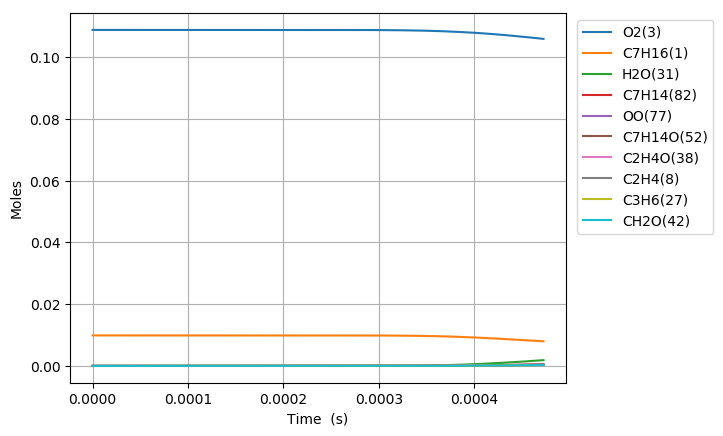

The table this chart was drawn from, first rows:
Time (s), Volume (m^3), C2H5(4), C5H11(5), C4H9(6), C3H7(7), C2H4(8), HO2(9), C3H7O2(10), C2H5O2(11), C7H15(12), S(13), S(14), C4H9O2(15), C4H9O2(16), C4H9O4(17), C7H15(18), S(19), S(20), CH3(21), CH3O2(22), S(23), C3H7O2(24), S(25)
0.0, 0.002029, 0.0, 0.0, 0.0, 0.0, 0.0, 0.0, 0.0, 0.0, 0.0, 0.0, 0.0, 0.0, 0.0, 0.0, 0.0, 0.0, 0.0, 0.0, 0.0, 0.0, 0.0, 0.0
1e-15, 0.002029, 1.3320802655860916e-21, 1.332080261378456e-21, 1.2903407391835317e-21, 1.2903407333873e-21, 6.469101319088708e-30, 1.0043392687305745e-22, 2.5214773979591252e-29, 1.6899336902222397e-29, 4.7693256721769154e-23, 1.9297633876263042e-29, 1.6834558867461655e-29, 1.6307063262141386e-29, 4.3644237888881314e-38, 1.7659320851477022e-44, 3.9602366510370988e-23, 1.6023900029420714e-29, 1.5341232946308741e-38, 9.6280874610109738e-24, 6.9069471019749571e-31, 6.2073658870350826e-45, 2.6562403244109873e-38, 4.226950677726989e-53
3.0000000000000002e-15, 0.002029, 4.3768351093103878e-21, 4.3768350816602164e-21, 4.2396909382973214e-21, 4.2396909002077987e-21, 4.2511236963546745e-29, 3.29997192933913e-22, 1.6569708458390155e-28, 1.1105278475578053e-28, 1.5670635091631596e-22, 1.268129961431812e-28, 1.1062710035287148e-28, 1.0716070058785556e-28, 4.1150275198228241e-37, 2.1695734156215867e-43, 1.3012200846693971e-22, 1.0529989307572799e-28, 1.4464589103417773e-37, 3.1635147231780151e-23, 4.5388511164287566e-30, 7.6261914447170038e-44, 2.5044549540118644e-37, 6.4008030021918954e-52
7e-15, 0.002029, 9.7051557963622329e-21, 9.7051556460895599e-21, 9.4010534215368282e-21, 9.4010532145285852e-21, 2.3103932155649179e-28, 7.3173293590702207e-22, 9.0052757816618498e-28, 6.0354772195936497e-28, 3.4747888786127304e-22, 6.8920012979983982e-28, 6.0123421359906823e-28, 5.8239508186285093e-28, 6.6463836955306825e-36, 1.097398751950319e-41, 2.8853106952332184e-22, 5.7228127065355739e-28, 2.3362473985350694e-36, 7.0147517867000821e-23, 2.4667674900393031e-29, 3.8574283928317913e-42, 4.0450711193279707e-36, 1.0570788588957132e-49
1.5e-14, 0.002029, 2.0361796215175979e-20, 2.0361795550369752e-20, 1.9723777182756984e-20, 1.9723776266952683e-20, 1.0221178867867736e-27, 1.5352045121672369e-21, 3.9839335983613654e-27, 2.6700949655709177e-27, 7.2902271463166577e-22, 3.0490144941070044e-27, 2.6598599592371154e-27, 2.5765156214864138e-27, 6.181248054521013e-35, 2.1105828579751457e-40, 6.0534816076959844e-22, 2.5317667786576581e-27, 2.1727496779578546e-35, 1.4717231206038373e-22, 1.0912983630566307e-28, 7.4188382853436669e-41, 3.761987518365887e-35, 4.1470588525854466e-48
3.1e-14, 0.002029, 4.167507323164441e-20, 4.1675070460617333e-20, 4.0369219884162899e-20, 4.0369216066932952e-20, 4.2603642054947789e-27, 3.1421480259373089e-21, 1.6605723523424394e-26, 1.1129418067042211e-26, 1.4921053797328665e-21, 1.2708765660598357e-26, 1.1086756414390121e-26, 1.0739362591796903e-26, 5.2169410331922837e-34, 3.5884582215757809e-39, 1.2389782198268874e-21, 1.0552798122675493e-26, 1.8337902007100316e-34, 3.0122211213856218e-22, 4.5487244914850429e-28, 1.2613672900373282e-39, 3.1751039082457029e-34, 1.4156398748721441e-46
6.300000000000001e-14, 0.002029, 8.4301611979950746e-20, 8.430160068787076e-20, 8.1660086002845637e-20, 8.1660070447437606e-20, 1.7361210428460943e-26, 6.3560364984252593e-21, 6.7669196932661293e-26, 4.5352971826425294e-26, 3.0182507564849374e-21, 5.1788454148985843e-26, 4.5179120278562935e-26, 4.3763470358832007e-26, 4.2697448793335898e-33, 5.8872265988782626e-38, 2.5062218444458975e-21, 4.3002856659338923e-26, 1.500845683381519e-33, 6.093225590577413e-22, 1.8536327124202047e-27, 2.0694015324877812e-38, 2.5986369517586127e-33, 4.6500376102966441e-45
1.2700000000000001e-13, 0.002029, 1.6955462833808717e-19, 1.6955458276948666e-19, 1.6424174110376245e-19, 1.6424167833074973e-19, 7.0060291877099495e-26, 1.2783819222786358e-20, 2.7307557415123559e-25, 1.830196543665772e-25, 6.0704616986517518e-21, 2.0898614705349052e-25, 1.8231806060932525e-25, 1.7660526329597381e-25, 3.4519348685212448e-32, 9.5276938470835721e-37, 5.0406431216654922e-21, 1.7353299347848643e-25, 1.2133818526870672e-32, 1.2255268399247616e-21, 7.4802684088554776e-27, 3.3490566641537026e-37, 2.1009204665193377e-32, 1.5054808891887216e-43
2.55e-13, 0.002029, 3.4006041650082125e-19, 3.4006023344176148e-19, 3.2940474276034354e-19, 3.2940449058759698e-19, 2.8144780806960631e-25, 2.5639407785802469e-20, 1.0970048995027739e-24, 7.3523087789807998e-25, 1.2174564357346798e-20, 8.395153682212163e-25, 7.32412221977333e-25, 7.0946253556393977e-25, 2.7754952067209481e-31, 1.5327286901462201e-35, 1.0109221803740838e-20, 6.9709763784801619e-25, 9.756116121502803e-32, 2.4579489495924387e-21, 3.0050120635968695e-26, 5.3876746820978153e-36, 1.689250947244884e-31, 4.8428168917434606e-42
5.11e-13, 0.002029, 6.8107101461506554e-19, 6.8107028082734109e-19, 6.5972951189683181e-19, 6.5972850107027624e-19, 1.1281786319165347e-24, 5.1350677343056361e-20, 4.3973206284510084e-24, 2.9471612257017841e-24, 2.4381492929848817e-20, 3.3649537443541555e-24, 2.9358611099333379e-24, 2.8438668399589604e-24, 2.2257755908615382e-30, 2.4587449905328624e-34, 2.0245323804100009e-20, 2.7941187584934516e-24, 7.8238588634912131e-31, 4.9228473592142701e-21, 1.2045710963725213e-25, 8.6427572757461433e-35, 1.3547164492821412e-30, 1.5526541861445745e-40
1e-12, 0.002029, 1.3324508028690538e-18, 1.3324479636756859e-18, 1.2906967192852597e-18, 1.2906928081778023e-18, 4.3651980258659546e-24, 1.0046357250144875e-19, 1.7014271442860733e-23, 1.1403293086517092e-23, 4.7693757475833359e-20, 1.3018074989896401e-23, 1.1359558080225503e-23, 1.1003603316761333e-23, 1.7124946609374162e-29, 3.7727167022897245e-33, 3.9602831531160688e-20, 1.0809711824373225e-23, 6.0197038548458992e-30, 9.6313954747335929e-21, 4.6609110154633873e-25, 1.3261678875206759e-33, 1.0423720852512682e-29, 4.7505808663049466e-39
1.023e-12, 0.002029, 1.3630882980221045e-18, 1.3630853598014771e-18, 1.3203741134978033e-18, 1.3203700659763159e-18, 4.5174504717981363e-24, 1.0277358597515637e-19, 1.7607706757239923e-23, 1.1801025259929672e-23, 4.8790244356319338e-20, 1.3472107277519042e-23, 1.1755764686190166e-23, 1.1387394602991302e-23, 1.7825725614334878e-29, 3.9386008958979821e-33, 4.0513307354723872e-20, 1.1186723359169206e-23, 6.2660398738140501e-30, 9.8528609280197782e-21, 4.8234791507171504e-25, 1.3844787816710929e-33, 1.0850279341826184e-29, 4.966720447689162e-39
2.047e-12, 0.002029, 2.7271072137379545e-18, 2.7270954548725122e-18, 2.6416435702892637e-18, 2.6416273720690638e-18, 1.8079131132507133e-23, 2.0562087965674596e-19, 7.0466908581056526e-23, 4.7228540570856359e-23, 9.7587334418295342e-20, 5.3901582739622891e-23, 4.7047303360800227e-23, 4.557300767296795e-23, 1.4265431075187815e-28, 6.3039984218145297e-32, 8.1032400692338941e-20, 4.4758146088831349e-23, 5.014682507456944e-29, 1.9713754971213272e-20, 1.9304983426257793e-24, 2.2160085011970826e-32, 8.6842422069137582e-29, 1.5849681393005535e-37
4.095e-12, 0.002029, 5.4550824422772823e-18, 5.4550353959923962e-18, 5.2841035004507632e-18, 5.2840386935208831e-18, 7.2334210098857052e-23, 4.11321359551123e-19, 2.8193431786492432e-22, 1.8896091131014519e-22, 1.9509994396412045e-19, 2.1554177585095322e-22, 1.88234973444106e-22, 1.8233591153997822e-22, 1.1409604139391143e-27, 1.0083603049332164e-30, 1.6200315654581659e-19, 1.7898161971619962e-22, 4.0110152411272276e-28, 3.9439009938732859e-20, 7.7247664082848904e-24, 3.5448107015823424e-31, 6.9474299037614399e-28, 5.0389712869285638e-36
8.191e-12, 0.002029, 1.0910782499790167e-17, 1.0910594302036245e-17, 1.0568707444855261e-17, 1.0568448206640531e-17, 2.8936459675806238e-22, 8.2274578570770921e-19, 1.1278274629046085e-21, 7.559205431370767e-22, 3.8979952415772945e-19, 8.6131293200525754e-22, 7.5301001899178307e-22, 7.2940801276555518e-22, 9.1191217472663083e-27, 1.6116910110900753e-29, 3.2367545785091366e-19, 7.1523825147104863e-22, 3.2061738537612724e-27, 7.8903381470673689e-20, 3.090910514328464e-23, 5.6663447696453314e-30, 5.5554522617173979e-27, 1.5909792648043838e-34
1e-11, 0.002029, 1.332007340439532e-17, 1.3319760540581711e-17, 1.2902375823820865e-17, 1.2901944873040789e-17, 4.8106042244597138e-22, 1.0044720934443108e-18, 1.8749493446045387e-21, 1.2567041836547281e-21, 4.755021648942976e-19, 1.4302583951728665e-21, 1.2518540487793096e-21, 1.2126102129423598e-21, 2.3181414975421378e-26, 6.9369552362765147e-29, 3.9484120174188344e-19, 1.1877301900840628e-21, 8.1516138865214589e-27, 9.6345070068025193e-20, 5.1398001973482149e-23, 2.4392809946243791e-29, 1.4131902818177496e-26, 1.2186663644596662e-33
1.6383e-11, 0.002029, 2.182118111257369e-17, 2.1820428368462141e-17, 2.1136651812177665e-17, 2.1135614978973804e-17, 1.1574531562027003e-21, 1.6456876944850669e-18, 4.5111455695302718e-21, 3.023703618383399e-21, 7.7790125600624565e-19, 3.4377646922424327e-21, 3.0120096276260656e-21, 2.9175740845446494e-21, 7.2799777427225533e-26, 2.572698373233235e-28, 6.459473063610433e-19, 2.8549032382691749e-21, 2.5601444582545911e-26, 1.578875235323119e-19, 1.236924345147484e-22, 9.0468557443329389e-29, 4.4393640740722974e-26, 4.9573205046594492e-33
3.2767e-11, 0.002029, 4.3637973097195236e-17, 4.3634962791311165e-17, 4.2267487599165791e-17, 4.2263341630234103e-17, 4.629316486239422e-21, 3.2919375858820233e-18, 1.8041498400008857e-20, 1.2093799195527038e-20, 1.5489557003227329e-18, 1.3690193785529527e-20, 1.2046612810188945e-20, 1.1668687821595868e-20, 5.7989735375422388e-25, 4.0967207650941951e-27, 1.2862324397430333e-18, 1.1370391866212778e-20, 2.0402585161650022e-25, 3.1607702502608038e-19, 4.9516877568371353e-22, 1.4411839106313543e-27, 3.5431148455495566e-25, 1.5064486716828821e-31
6.5535e-11, 0.002029, 8.7255542244556375e-17, 8.7243506972871161e-17, 8.4508956501202951e-17, 8.4492384342654048e-17, 1.8512390078693005e-20, 6.5858570838258951e-18, 7.2137805523657346e-20, 4.8364704356620175e-20, 3.0707890032783078e-18, 5.427724698954724e-20, 4.8172687420809969e-20, 4.6659603394023221e-20, 4.5994409435365854e-24, 6.4924830279288899e-26, 2.5500241766983718e-18, 4.5090324265224619e-20, 1.619698463843471e-24, 6.3333787648443586e-19, 1.9837614925038877e-21, 2.2858024568842958e-26, 2.8210143703408965e-24, 4.3740506138191862e-30
9.999999999999999e-11, 0.002029, 1.330983298752904e-16, 1.3306733239740945e-16, 1.2889558113187618e-16, 1.2885291345351127e-16, 4.7697610729967616e-20, 1.0053194356571856e-17, 1.8582624818562247e-19, 1.2462224147265302e-19, 4.630091298099775e-18, 1.3792230678073195e-19, 1.2411355322115069e-19, 1.2020759379028176e-19, 2.1205116988347598e-23, 5.668581395743697e-25, 3.8450147033286362e-18, 1.1461926566559134e-19, 7.4793502932739442e-24, 9.6887153024171191e-19, 5.126315662461239e-21, 1.9986681573491441e-25, 1.3093608242624614e-23, 6.3927640410535936e-29
1.31071e-10, 0.002029, 1.7442667035039667e-16, 1.7437857800210493e-16, 1.6891115675641262e-16, 1.6884496335931268e-16, 7.4008766710114245e-20, 1.3179079643137641e-17, 2.8831902642296238e-19, 1.9337018680073242e-19, 6.0358386244423783e-18, 2.1333027581516981e-19, 1.925760119846031e-19, 1.8651281966006705e-19, 3.6175520597467668e-23, 1.0193627051657657e-24, 5.0124788162817473e-18, 1.7730122528406795e-19, 1.2761962856518811e-23, 1.2713629318344094e-18, 7.9594014194536924e-21, 3.5944436253082357e-25, 2.2354590810613226e-23, 1.176165882873323e-28
2.62143e-10, 0.002029, 3.4851327801262323e-16, 3.4832129996359394e-16, 3.3739319495612929e-16, 3.3712918446699106e-16, 2.9570557588640591e-19, 2.6385388683455229e-17, 1.1514105687625058e-18, 7.7276309893391768e-19, 1.1670170345756879e-17, 8.245179215902036e-19, 7.6937830522713773e-19, 7.4504002393655619e-19, 2.7998772465180865e-22, 1.5719227353801789e-23, 9.6918424635045932e-18, 6.8584347920895242e-19, 9.9112000083532295e-23, 2.5612361274981486e-18, 3.202981634028507e-20, 5.5593949807940748e-24, 1.7550376352836534e-22, 2.8187858151501733e-27
5.24287e-10, 0.002029, 6.9566702751099876e-16, 6.9490223611125929e-16, 6.730725622881617e-16, 6.7202259881992379e-16, 1.1801871073436817e-18, 5.2870128996546894e-17, 4.5907865120004016e-18, 3.0853064275463857e-18, 2.1888572231371209e-17, 3.0882907876375301e-18, 3.0701139364395829e-18, 2.9720925723543033e-18, 2.1036751097996586e-21, 2.3440656209226376e-22, 1.8175130535049801e-17, 2.5727410267264809e-18, 7.493942150378864e-22, 5.1947837587503842e-18, 1.2962093368281547e-19, 8.3357492526202968e-23, 1.3532921321639011e-21, 5.8222694405994549e-26
9.999999999999999e-10, 0.002029, 1.3219698352029965e-15, 1.3191456946480321e-15, 1.2776023253035502e-15, 1.2737379658072501e-15, 4.3736946878095873e-18, 1.0117329373681676e-16, 1.69806049153229e-17, 1.144213158956508e-17, 3.7389531710777279e-17, 1.0217325448030438e-17, 1.1373742411335924e-17, 1.100424190134656e-17, 1.3824305750029268e-20, 3.0122513868009262e-21, 3.1015374979148456e-17, 8.5316647164917715e-18, 4.9780842810424149e-21, 1.0158768324628097e-17, 4.9286207461553487e-19, 1.0811999410069768e-21, 9.2796162390422284e-21, 9.2865740624315473e-25
1.0485750000000002e-09, 0.002029, 1.3859215432362833e-15, 1.382887122774705e-15, 1.3393307902361308e-15, 1.3351790530834221e-15, 4.6997833814570858e-18, 1.0610552436170745e-16, 1.8245727854871315e-17, 1.2295446050689878e-17, 3.8972332909634903e-17, 1.0945270361515224e-17, 1.2221624964825302e-17, 1.18244037503097e-17, 1.502109800365521e-20, 3.2958968040172399e-21, 3.2326490870183802e-17, 9.140129732647208e-18, 5.4098753398450361e-21, 1.0665640220682045e-17, 5.299525859549495e-19, 1.1830895192504848e-21, 1.0088972286683594e-20, 1.0175373950756869e-24
2.0971510000000003e-09, 0.002029, 2.7504153701655163e-15, 2.7384720891188437e-15, 2.6517544743039523e-15, 2.6355241322714093e-15, 1.8633535426438368e-17, 2.1359239324175346e-16, 7.2065447641916372e-17, 4.8819049749284574e-17, 6.4233042211396315e-17, 3.5532725612174228e-17, 4.8422003481078626e-17, 4.6794638331742991e-17, 9.9288593470245079e-20, 4.2218055196285753e-20, 5.3060294791777128e-17, 2.9766405934311351e-17, 3.6377753024008084e-20, 2.2338042016178237e-17, 2.2034935036633217e-18, 1.537308482731626e-20, 7.0850725583777634e-20, 1.4937831307300348e-23
4.194303e-09, 0.002029, 5.4168800415161802e-15, 5.3706076426003281e-15, 5.1986857721100476e-15, 5.1366460211040206e-15, 7.3244059441094814e-17, 4.3252926291552044e-16, 2.8123237592694983e-16, 1.9243024146468969e-16, 9.7046924179752642e-17, 1.0250804711709272e-16, 1.9006702160819609e-16, 1.8327946470188324e-16, 5.9608312136849838e-19, 4.7581504019267526e-19, 7.920580227772238e-17, 8.6104863447934358e-17, 2.2364775942746565e-19, 4.8030057368357514e-17, 9.3717108266292578e-18, 1.7657850340028651e-19, 4.518281744460267e-19, 1.8337262371705341e-22
8.388607e-09, 0.002029, 1.0511470008173824e-14, 1.0337581007850062e-14, 9.9996271178397605e-15, 9.7725482591076541e-15, 2.8319306765486504e-16, 8.8580435572857923e-16, 1.0728475135279527e-15, 7.4781366859410476e-16, 1.3928678740172043e-16, 2.6070813170543227e-16, 7.3272044902181575e-16, 7.0367872742569883e-16, 3.2655960319902262e-18, 4.6166294317068801e-18, 1.1076921399166428e-16, 2.1901183089021301e-16, 1.26223956701172e-18, 1.0540046304456743e-16, 4.0586320444445683e-17, 1.7519138484893057e-18, 2.515811223168642e-18, 1.8833079193261915e-21
9.999999999999999e-09, 0.002029, 1.2381486390249948e-14, 1.2138410857310849e-14, 1.1738345071907837e-14, 1.1424159930780894e-14, 4.0030995454106764e-16, 1.0657166427825788e-15, 1.5088541546730902e-15, 1.0590495469042016e-15, 1.5256615717387917e-16, 3.2480674110906915e-16, 1.0344897762126001e-15, 9.9195575476082075e-16, 5.0210059324182168e-18, 8.1224893370577103e-18, 1.2021963684399027e-16, 2.7268491678470129e-16, 1.957743726415428e-18, 1.2878255167616877e-16, 5.938275126199452e-17, 3.1010225470506416e-18, 3.8334841892283006e-18, 3.3527959698354177e-21
1.2582911e-08, 0.002029, 1.5378946279578395e-14, 1.5024971260204873e-14, 1.4525345964588852e-14, 1.4071537668237372e-14, 5.8803727830636206e-16, 1.3540990704504e-15, 2.2077316783354311e-15, 1.5579313055327994e-15, 1.7385173447102297e-16, 4.2755076650408912e-16, 1.5181975462374649e-15, 1.4540366406472486e-15, 7.8347624408083935e-18, 1.3742052109137294e-17, 1.3536777335688576e-16, 3.5871781128084144e-16, 3.072571297262263e-18, 1.6626183446412812e-16, 8.951165707167966e-17, 5.2635165492647281e-18, 5.9455896771124634e-18, 5.7082467196083427e-21
1.6777215e-08, 0.002029, 2.0030029595361418e-14, 1.9449435517690599e-14, 1.8792493977307069e-14, 1.8060674048560645e-14, 9.8232824610512969e-16, 1.8370776491250187e-15, 3.6583693201029263e-15, 2.6099941496716087e-15, 2.0595744603059679e-16, 5.9783811803483084e-16, 2.530966243401573e-15, 2.4180661047402176e-15, 1.4467435896209227e-17, 2.9378004232670712e-17, 1.5768000780216755e-16, 5.0080241396975804e-16, 5.737710234526578e-18, 2.2880174348179146e-16, 1.564314436646413e-16, 1.133423539019676e-17, 1.0713152596012358e-17, 1.2353879944809412e-20
2.5165823e-08, 0.002029, 2.8855711622379263e-14, 2.7729115645073528e-14, 2.6767700779409929e-14, 2.5387211128444952e-14, 1.965319180900414e-15, 2.836613111472386e-15, 7.2239904449087635e-15, 5.2446415635182089e-15, 2.6886276163270733e-16, 9.4210301510885661e-16, 5.0454232254074436e-15, 4.8013362287554015e-15, 3.2958131497921111e-17, 7.9942231350147313e-17, 2.0104220972736741e-16, 7.8709001704536184e-16, 1.3279185237786023e-17, 3.5410325866652454e-16, 3.3195302107753661e-16, 3.116508693681527e-17, 2.3165963095509109e-17, 3.4146865827299672e-20
3.3554431e-08, 0.002029, 3.6967841123494632e-14, 3.5166341997777746e-14, 3.39162416539851e-14, 3.1768591781183384e-14, 3.2369817751911683e-15, 3.8879240019212056e-15, 1.1753210148956714e-14, 8.6713772595107049e-15, 3.3139595819482455e-16, 1.2906413580434478e-15, 8.2799568150332484e-15, 7.8504630726548731e-15, 5.9969562385829057e-17, 1.6451657277761621e-16, 2.4398205004543158e-16, 1.0757549231806251e-15, 2.4474508346106442e-17, 4.7699129290374823e-16, 5.7124124016272185e-16, 6.4674597152925776e-17, 3.9904279977106479e-17, 7.1084158572349891e-20
5.0331647e-08, 0.002029, 5.1202936479767551e-14, 4.7786646661154317e-14, 4.6008235673442193e-14, 4.2174489257465827e-14, 6.5653674384332766e-15, 6.153531055808159e-15, 2.3213757432389955e-14, 1.7708521484319656e-14, 4.593112631306534e-16, 2.0011826896063957e-15, 1.663893772407597e-14, 1.5654306836810054e-14, 1.4424526804871643e-16, 4.7660511174628301e-16, 3.3213334949978273e-16, 1.6631773603752213e-15, 6.0385478135582231e-17, 7.00481120208519e-16, 1.2311740574060308e-15, 1.9098555500858299e-16, 8.4223551672725173e-17, 2.1077492361072658e-19
6.7108863e-08, 0.002029, 6.3121597287840043e-14, 5.7857450255585933e-14, 5.5611485884694928e-14, 5.0044462948375799e-14, 1.0796812284392505e-14, 8.6301768600964145e-15, 3.7255028169901292e-14, 2.926642107805889e-14, 5.9185396215607984e-16, 2.7331468807007124e-15, 2.7100125581720249e-14, 2.532180510518062e-14, 2.6891331007197696e-16, 9.9350612308576704e-16, 4.2379329701872777e-16, 2.2680473939629085e-15, 1.1485286961013479e-16, 8.9321995889981963e-16, 2.0989980041414704e-15, 4.0419855924062085e-16, 1.4020820232589935e-16, 4.4702315439501565e-19
8.388607900000001e-08, 0.002029, 7.3113073461010123e-14, 6.5902354751701159e-14, 6.3243661172739846e-14, 5.605779452432816e-14, 1.5769766847486113e-14, 1.1315440141516594e-14, 5.3177441691628037e-14, 4.2890917321773081e-14, 7.3010311556020188e-16, 3.4921975577346241e-15, 3.9181423859566217e-14, 3.6383260706529586e-14, 4.336550700715012e-16, 1.7289670739020097e-15, 5.1952744817143704e-16, 2.8956306211082797e-15, 1.8842059769188749e-16, 1.0573432917689328e-15, 3.1338633051827031e-15, 7.1297021627816587e-16, 2.0470918386789664e-16, 7.8954364419095445e-19
9.999999999999998e-08, 0.002029, 8.1219931147663831e-14, 7.2137085099769962e-14, 6.9127302990310053e-14, 6.0581762746278538e-14, 2.1117997261859648e-14, 1.4090958192881713e-14, 6.9726853015501914e-14, 5.754647314310091e-14, 8.6912356203051284e-16, 4.2522164305988939e-15, 5.1930714661197964e-14, 4.7960353659713354e-14, 6.2781251303180898e-16, 2.641324346847267e-15, 6.1567944772371876e-16, 3.5238086594103507e-15, 2.7684175574330814e-16, 1.193592966071461e-15, 4.2510597505336732e-15, 1.1024519105241232e-15, 2.7235082599507479e-16, 1.221917257295796e-18
1.0066329500000002e-07, 0.002029, 8.1522356183135165e-14, 7.2362395237418492e-14, 6.9339112950013595e-14, 6.0741702507482158e-14, 2.1350153246427749e-14, 1.420933052561593e-14, 7.043445607206916e-14, 5.8182696060715915e-14, 8.7497699639848573e-16, 4.2841513984645988e-15, 5.2479566119914598e-14, 4.8456908608412297e-14, 6.3655896664717719e-16, 2.6832042877543725e-15, 6.1972558137570727e-16, 3.5501997104405532e-15, 2.8085436181988083e-16, 1.1987523826779903e-15, 4.2996344579835398e-15, 1.1204350289790576e-15, 2.7525463457178248e-16, 1.2418859173275023e-18
1.1744051100000003e-07, 0.002029, 8.8593840979986915e-14, 7.7535438262866759e-14, 7.4190149063097591e-14, 6.4424580470675841e-14, 2.744870563890582e-14, 1.7313440277202778e-14, 8.8683203341870637e-14, 7.4860839133240957e-14, 1.0271784414267896e-15, 5.1134883046630472e-15, 6.6724033489287611e-14, 6.1294045380798463e-14, 8.7523622419318037e-16, 3.848776234238074e-15, 7.2466193104343635e-16, 4.2345025892689831e-15, 3.9151626441961554e-16, 1.3227403058343305e-15, 5.5720872131280984e-15, 1.6258310681721427e-15, 3.5029462005744626e-16, 1.8032384937892182e-18
1.3421772700000003e-07, 0.002029, 9.4603705322293873e-14, 8.1743352675229559e-14, 7.8111640233921659e-14, 6.7435194805483033e-14, 3.3970158972526558e-14, 2.0631311394384872e-14, 1.0757793556452809e-13, 9.2609866734078701e-14, 1.1875537915466058e-15, 5.9855941947001788e-15, 8.1624576652026967e-14, 7.4635556149218963e-14, 1.1459353513235608e-15, 5.2095569440431259e-15, 8.3463170611192874e-16, 4.951389306492933e-15, 5.1917430442420039e-16, 1.4352784092775462e-15, 6.9262174121744127e-15, 2.2250779897906054e-15, 4.2826833488632816e-16, 2.4690943201782305e-18
1.6777215900000002e-07, 0.002029, 1.0421080039134327e-13, 8.808978651486261e-14, 8.3969380348050586e-14, 7.2161211374443149e-14, 4.8042625991439619e-14, 2.7927456173298946e-14, 1.4653405049699502e-13, 1.3044843401322566e-13, 1.5354717726238375e-15, 7.8749647375047284e-15, 1.1266082148739274e-13, 1.0221720323226854e-13, 1.7675961901464462e-15, 8.4327076871142539e-15, 1.0703704858527474e-15, 6.4896511410021695e-15, 8.1927646347014412e-16, 1.6404918769075868e-15, 9.8229482663642414e-15, 3.6764027825865556e-15, 5.8954222785677063e-16, 4.082407949302377e-18
1.979711478e-07, 0.002029, 1.109663514115439e-13, 9.2325603237457961e-14, 8.7835439798208151e-14, 7.566312280413321e-14, 6.1627334648464198e-14, 3.5273063354734197e-14, 1.8214430118615476e-13, 1.662057298159715e-13, 1.8827127924654164e-15, 9.7608854956328321e-15, 1.4122567695597165e-13, 1.274350803931148e-13, 2.3983541952520372e-15, 1.1792448923850583e-14, 1.3012336871222571e-15, 8.0000488149906083e-15, 1.1318797444312962e-15, 1.8164385435709988e-15, 1.2588709140664493e-14, 5.2286239081711698e-15, 7.372467271409751e-16, 5.8084950092770093e-18
2.281701366e-07, 0.002029, 1.1659026846243505e-13, 9.5774202845846721e-14, 9.0959218582135727e-14, 7.8857782304101196e-14, 7.5910568698831745e-14, 4.3385765773810756e-14, 2.1782811481536218e-13, 2.0284445854798238e-13, 2.2650350312609606e-15, 1.1840116178383717e-14, 1.698675067978891e-13, 1.5264237974588803e-13, 3.0762433987424309e-15, 1.5464773484055275e-14, 1.5501906535198231e-15, 9.633800912181943e-15, 1.4752627958344588e-15, 1.9918402334198236e-15, 1.5473481825742851e-14, 6.963218362814609e-15, 8.8536434461749807e-16, 7.7378213108347834e-18
2.583691254e-07, 0.002029, 1.2142195092986667e-13, 9.8684568401522287e-14, 9.3578020537224431e-14, 8.1823462554525539e-14, 9.0823967332867088e-14, 5.2289561861066039e-14, 2.5348660938315197e-13, 2.3999821786525594e-13, 2.6842628426439792e-15, 1.4124430379772836e-14, 1.9839249513595366e-13, 1.7773919171383019e-13, 3.7859700619709558e-15, 1.9351647801626241e-14, 1.8172620482667112e-15, 1.1391579466458533e-14, 1.8412523944650305e-15, 2.168077606548188e-15, 1.8471604517363956e-14, 8.8336640762001297e-15, 1.0334548192757156e-15, 9.81856575879924e-18
2.885681142e-07, 0.002029, 1.2565362052985957e-13, 1.0117233901938082e-13, 9.580169285110259e-14, 8.4573746521262544e-14, 1.0633465528703533e-13, 6.2001740242948778e-14, 2.8909680895414039e-13, 2.7746443791668486e-13, 3.1416104256884954e-15, 1.6622007881981919e-14, 2.2672387086404754e-13, 2.0270766204386524e-13, 4.5169483192012078e-15, 2.3383485257196086e-14, 2.1023364644579098e-15, 1.3272881765788968e-14, 2.223400630905597e-15, 2.3453088860345414e-15, 2.1582819153019444e-14, 1.0802404911358603e-14, 1.1814176384665615e-15, 1.2008883351700772e-17
3.1876710299999996e-07, 0.002029, 1.2944275214593234e-13, 1.0335057660871244e-13, 9.7739600043570446e-14, 8.7169787920504855e-14, 1.2240802431093043e-13, 7.2533668742642823e-14, 3.2459111456464485e-13, 3.1507574647033771e-13, 3.6379108889575864e-15, 1.9338776023596476e-14, 2.5478221596446916e-13, 2.2750696230506681e-13, 5.2618085093632359e-15, 2.7512801354218623e-14, 2.4053040768432491e-15, 1.5277227280181324e-14, 2.6168292661540204e-15, 2.5246608555477496e-15, 2.4803376191377217e-14, 1.2841267669447936e-14, 1.3289489918089269e-15, 1.4277386594865533e-17
3.791650806e-07, 0.002029, 1.3619067098797148e-13, 1.0718049262249127e-13, 1.0114835649267564e-13, 9.2161293599106823e-14, 1.5611643863480578e-13, 9.6080661828566477e-14, 3.9495070562140044e-13, 3.9020363050025667e-13, 4.7488550252629989e-15, 2.5441842770751356e-14, 3.0978875679298084e-13, 2.7640762598458164e-13, 6.7733086021706997e-15, 3.5938586970729832e-14, 3.0644091142622101e-15, 1.9652560418616376e-14, 3.4239730196380932e-15, 2.8947085683492824e-15, 3.1556241120978038e-14, 1.705187056647931e-14, 1.6214501847489161e-15, 1.8962631109152221e-17
4.3956305819999997e-07, 0.002029, 1.4237818152650408e-13, 1.1067028351971423e-13, 1.0428381909372816e-13, 9.7036187887720141e-14, 1.9178587910637667e-13, 1.2296935197822488e-13, 4.6430704465661134e-13, 4.6464223640471645e-13, 6.0188670174783356e-15, 3.2449782011162468e-14, 3.6310462544870987e-13, 3.2429532298370754e-13, 8.2861418714738563e-15, 4.4406336252229231e-14, 3.7932488365687257e-15, 2.4509674634230079e-14, 4.2380585443721388e-15, 3.282764740379764e-15, 3.871985761138304e-14, 2.1322214331952271e-14, 1.9097960229037843e-15, 2.3714683117308183e-17
4.999610357999999e-07, 0.002029, 1.4832773749667087e-13, 1.1400605023614641e-13, 1.0732568645905152e-13, 1.0184733772773136e-13, 2.293387415769531e-13, 1.5320471194850369e-13, 5.3261115745683072e-13, 5.3808090040850846e-13, 7.4466599865486541e-15, 4.0359074086711465e-14, 4.1467541781423728e-13, 3.7117948947284116e-13, 9.7821179438440301e-15, 5.279514694433024e-14, 4.5901786490234543e-15, 2.9837739034672083e-14, 5.0438861892493033e-15, 3.6899677011387664e-15, 4.6298486842935178e-14, 2.5562360794782627e-14, 2.1937636897372293e-15, 2.8433315787511301e-17
5.603590133999999e-07, 0.002029, 1.541440275617734e-13, 1.1722544802800722e-13, 1.1031019257716883e-13, 1.0658696857168309e-13, 2.6873774281488563e-13, 1.8676664069337738e-13, 5.9988766546201952e-13, 6.1044516481851821e-13, 9.0289240709726419e-15, 4.9152938839610547e-14, 4.6455835561029712e-13, 4.1711994129560615e-13, 1.1253963635996757e-14, 6.1054805841426597e-14, 5.4534148369905914e-15, 3.5624597375734484e-14, 5.8334312437533414e-15, 4.1163609385549381e-15, 5.4301111704327191e-14, 2.9723870758283334e-14, 2.4734589566813808e-15, 3.3064536695631036e-17
6.207569909999999e-07, 0.002029, 1.5985302047133836e-13, 1.203295155699878e-13, 1.1323782423531824e-13, 1.1124826650096819e-13, 3.0995560443831958e-13, 2.2362084614737951e-13, 6.6616412531603623e-13, 6.8174339768094627e-13, 1.076138731914476e-14, 5.8807989743224412e-14, 5.1282849485535057e-13, 4.6216923382070175e-13, 1.2699720430110379e-14, 6.9170585003564085e-14, 6.3811573232130086e-15, 4.1857872405744001e-14, 6.6029847676586606e-15, 4.5620199458856454e-15, 6.2736405250255876e-14, 3.3783820510091468e-14, 2.748999440534497e-15, 3.7582787535246801e-17
7.415529462e-07, 0.002029, 1.7098968317143091e-13, 1.2621844452515873e-13, 1.1894281345945848e-13, 1.2035672399749424e-13, 3.9773741473052665e-13, 3.0703953149007388e-13, 7.9577729462568995e-13, 8.2123027333210246e-13, 1.4658902609510519e-14, 8.0599588308057293e-14, 6.0475982172527358e-13, 5.4971649890879408e-13, 1.5513797547830463e-14, 8.4972011071692412e-14, 8.4231844743116405e-15, 5.5615622082295888e-14, 8.0786081153795755e-15, 5.5122843526127481e-15, 8.0933410817766252e-14, 4.1575627590030114e-14, 3.2878613720864695e-15, 4.6254255990158022e-17
8.623489013999999e-07, 0.002029, 1.8183471392391523e-13, 1.3173271576366843e-13, 1.2448627040823033e-13, 1.291992218046355e-13, 4.9246717485152482e-13, 4.0313291581199733e-13, 9.2158322795287973e-13, 9.566959806480129e-13, 1.9104514074567661e-14, 1.0553693178471282e-13, 6.9090587073006245e-13, 6.3406165845763305e-13, 1.8224968987218029e-14, 1.0019566491303891e-13, 1.0702535140742464e-14, 7.1016417522025301e-14, 9.4652029945530293e-15, 6.5426926054232264e-15, 1.0094520620917776e-13, 4.8899935937037462e-14, 3.8108946838096371e-15, 5.4405483447894893e-17
9.999999999999997e-07, 0.002029, 1.938822045526124e-13, 1.3761257548814446e-13, 1.3063933642086421e-13, 1.3897571940065387e-13, 6.0863974757638714e-13, 5.2767715651410811e-13, 1.060472476193034e-12, 1.1064101861504217e-12, 2.4798674608231216e-14, 1.37559314910388e-13, 7.8249517617867561e-13, 7.2651870114222896e-13, 2.1196143516971769e-14, 1.1687857537423096e-13, 1.3572936327207487e-14, 9.0456468301067596e-14, 1.0942081474489659e-14, 7.8165235311948967e-15, 1.2602188626093691e-13, 5.6702956015319356e-14, 4.3883168630923758e-15, 6.3089494801968609e-17
1.1039408117999998e-06, 0.002029, 2.027900940167512e-13, 1.4180309175087769e-13, 1.3519212609068532e-13, 1.4616279643204256e-13, 7.0200232753972112e-13, 6.3206341768488257e-13, 1.1623072482285064e-12, 1.2163426539405955e-12, 2.951487788221587e-14, 1.6412975840264878e-13, 8.4733277245654762e-13, 7.9391806835037585e-13, 2.3361007624007309e-14, 1.2903308063263485e-13, 1.5922092052215737e-14, 1.0639405960123666e-13, 1.1988036093968901e-14, 8.8500468056827876e-15, 1.4660212359885456e-13, 6.2229520115032039e-14, 4.8116815185374462e-15, 6.9240033795190623e-17
1.3455327221999997e-06, 0.002029, 2.2292308241780925e-13, 1.5077584730024024e-13, 1.4547824114316175e-13, 1.6223635575200641e-13, 9.3711782777789192e-13, 9.0800357428894053e-13, 1.3894348212417118e-12, 1.4622414993286421e-12, 4.1756848688150873e-14, 2.3323398773302712e-13, 9.8500935211425192e-13, 9.4327429166624978e-13, 2.8150747745125295e-14, 1.55917206235576e-13, 2.1941428557582325e-14, 1.4731072369989873e-13, 1.4203854246583089e-14, 1.1494344766279504e-14, 2.0005891084738256e-13, 7.3933878973754215e-14, 5.7559205450024011e-15, 8.2265821000107519e-17
1.5871246325999996e-06, 0.002029, 2.4229924309293562e-13, 1.5879630373860063e-13, 1.5539274359741504e-13, 1.7748666634866374e-13, 1.1965533787089372e-12, 1.2288503646920155e-12, 1.6040263352225008e-12, 1.6958948993794796e-12, 5.5625536823684672e-14, 3.1167211493886922e-13, 1.1064767304586574e-12, 1.0834787730314253e-12, 3.2639910256344987e-14, 1.8110716979473033e-13, 2.8671339261017468e-14, 1.9314917323807621e-13, 1.6155810840867164e-14, 1.4483132782956303e-14, 2.6159797834031118e-13, 8.4242479199091987e-14, 6.6480229201537235e-15, 9.3738239896412017e-17
1.8287165429999995e-06, 0.002029, 2.6097886563687211e-13, 1.6599034012681882e-13, 1.6497899127227175e-13, 1.9197794407820961e-13, 1.4792012908471738e-12, 1.5928305352227052e-12, 1.8070680776419638e-12, 1.9186199431513061e-12, 7.0942341329582893e-14, 3.9841879488592673e-13, 1.2139335020047351e-12, 1.2157103020231808e-12, 3.6868188333315792e-14, 2.0482767062888519e-13, 3.6031911761043696e-14, 2.4335623802944036e-13, 1.7881774852830817e-14, 1.7821954015231076e-14, 3.3143674107349435e-13, 9.3357029749687831e-14, 7.4920907933792755e-15, 1.038817958989413e-16
2.0703084533999994e-06, 0.002029, 2.7903265572409341e-13, 1.7247575647873204e-13, 1.7428394345779173e-13, 2.0577313157630415e-13, 1.7840844251664048e-12, 1.9984554669154135e-12, 1.9994732263316897e-12, 2.1315556206216064e-12, 8.7549139396342727e-14, 4.9256710935033598e-13, 1.3092834883839807e-12, 1.3410004716419861e-12, 4.0869028255871659e-14, 2.2726679228609069e-13, 4.3951812363818434e-14, 2.9743808476592634e-13, 1.9412290852208696e-14, 2.1514694905559265e-14, 4.0973777512148933e-13, 1.0143880573254382e-13, 8.2919210307775611e-15, 1.1287597122466037e-16
2.5534922741999996e-06, 0.002029, 3.1350668911068403e-13, 1.8372358060468613e-13, 1.9220981654488708e-13, 2.315032589912629e-13, 2.4571524366149019e-12, 2.9296588074266242e-12, 2.3557316867068233e-12, 2.5320213910867496e-12, 1.2407293305105421e-13, 6.9985795511869181e-13, 1.4701872687212521e-12, 1.5743202448137069e-12, 4.8304129017101584e-14, 2.6895193062117525e-13, 6.1218422480655938e-14, 4.1548725201003996e-13, 2.1990608249970451e-14, 2.9971347514142949e-14, 5.9218268962226317e-13, 1.1505048746087424e-13, 9.7728316209476164e-15, 1.2802431512974e-16
... 456 more rows
